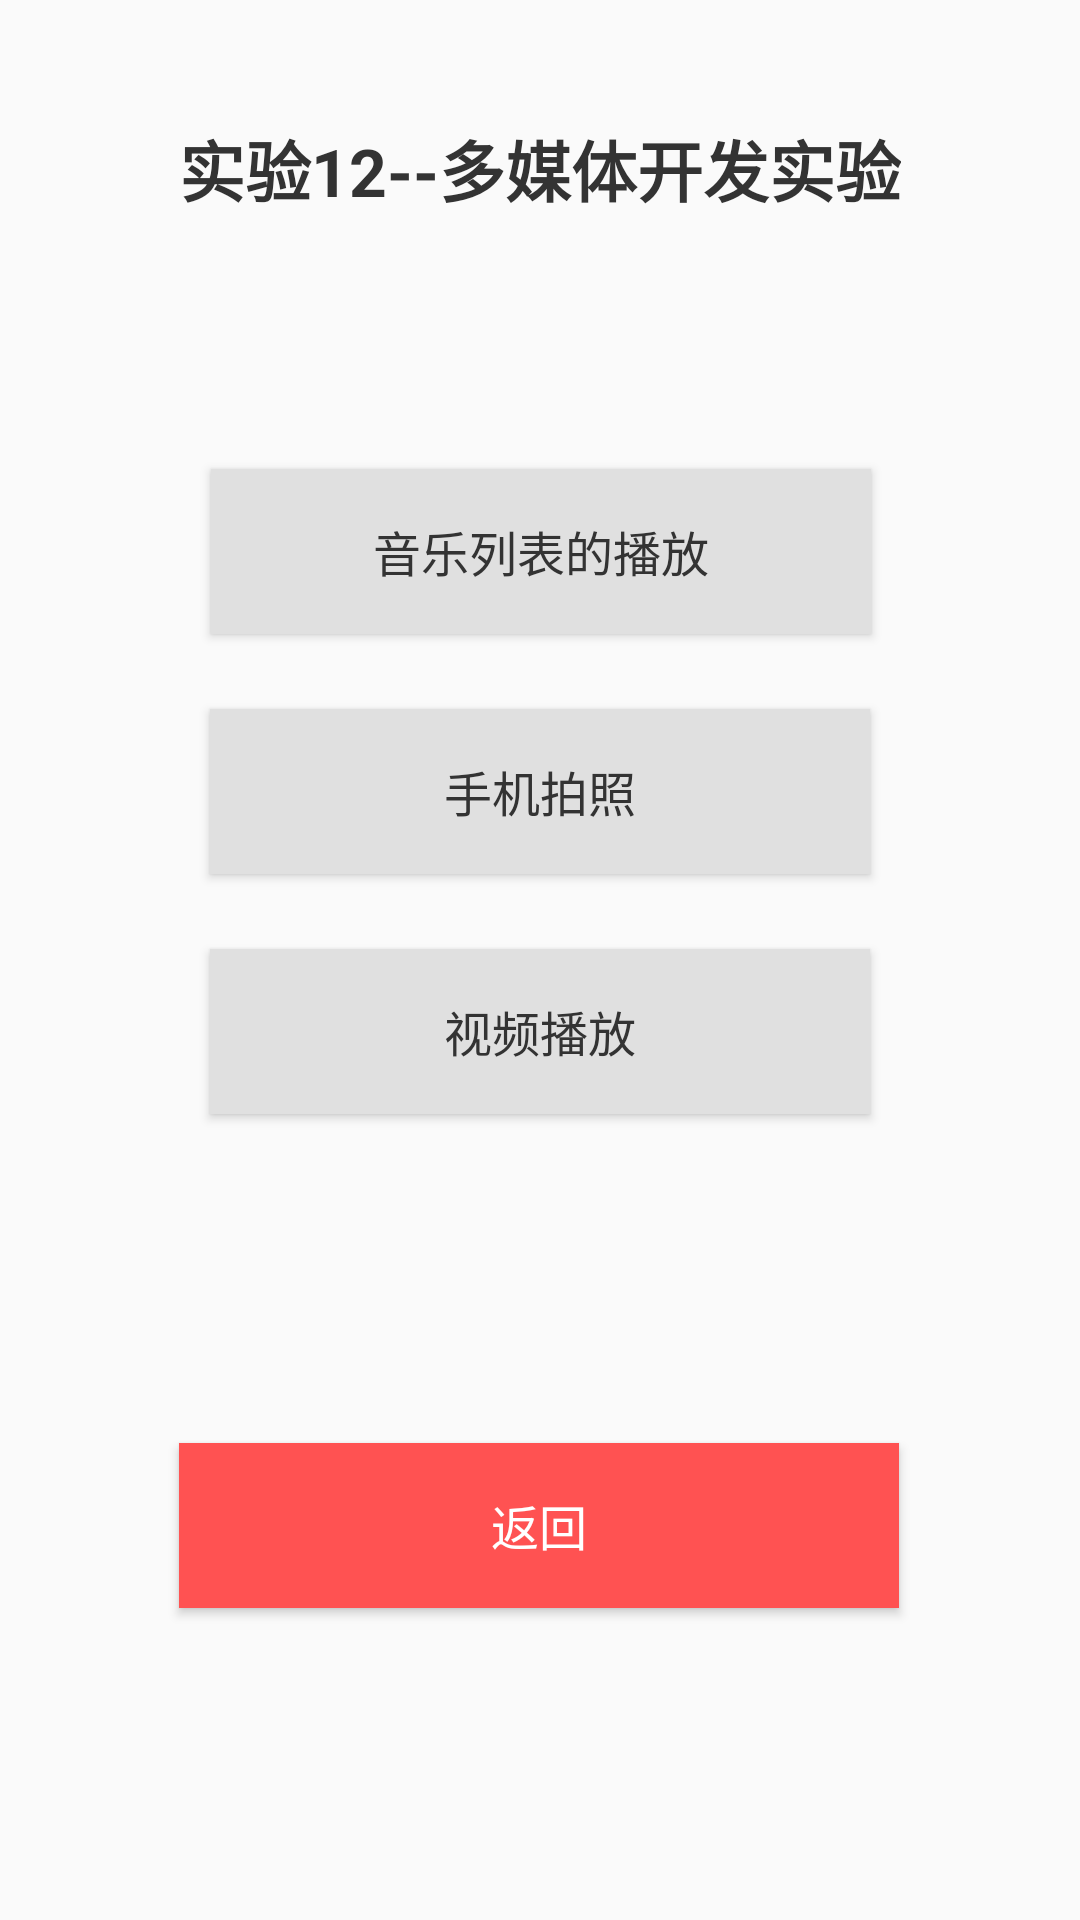

Reconstruct the res/layout file that produces this screen, plus the resources it refers to.
<!-- AndroidManifest.xml: application theme Theme.Origami -->
<!-- res/layout/activity_12.xml -->
<?xml version="1.0" encoding="utf-8"?>
<androidx.constraintlayout.widget.ConstraintLayout xmlns:android="http://schemas.android.com/apk/res/android"
    xmlns:app="http://schemas.android.com/apk/res-auto"
    xmlns:tools="http://schemas.android.com/tools"
    android:id="@+id/main"
    android:layout_width="match_parent"
    android:layout_height="match_parent"
    android:background="@drawable/miku"
    tools:context=".Activity_12">

    
    <TextView
        android:id="@+id/tv_title"
        android:layout_width="wrap_content"
        android:layout_height="wrap_content"
        android:text="实验12--多媒体开发实验"
        android:textSize="22sp"
        android:textStyle="bold"
        android:textColor="#333333"
        app:layout_constraintTop_toTopOf="parent"
        app:layout_constraintStart_toStartOf="parent"
        app:layout_constraintEnd_toEndOf="parent"
        android:layout_marginTop="40dp" />

    

    

    <Button
        android:id="@+id/btn_music_play"
        android:layout_width="220dp"
        android:layout_height="55dp"
        android:layout_marginTop="84dp"
        android:background="#E0E0E0"
        android:text="音乐列表的播放"
        android:textColor="#333333"
        android:textSize="16sp"
        app:layout_constraintEnd_toEndOf="parent"
        app:layout_constraintHorizontal_bias="0.502"
        app:layout_constraintStart_toStartOf="parent"
        app:layout_constraintTop_toBottomOf="@id/tv_title" />

    <Button
        android:id="@+id/btn_take_photo"
        android:layout_width="220dp"
        android:layout_height="55dp"
        android:text="手机拍照"
        android:textSize="16sp"
        android:background="#E0E0E0"
        android:textColor="#333333"
        app:layout_constraintTop_toBottomOf="@id/btn_music_play"
        app:layout_constraintStart_toStartOf="parent"
        app:layout_constraintEnd_toEndOf="parent"
        android:layout_marginTop="25dp" />

    
    <Button
        android:id="@+id/btn_video_play"
        android:layout_width="220dp"
        android:layout_height="55dp"
        android:text="视频播放"
        android:textSize="16sp"
        android:background="#E0E0E0"
        android:textColor="#333333"
        app:layout_constraintTop_toBottomOf="@id/btn_take_photo"
        app:layout_constraintStart_toStartOf="parent"
        app:layout_constraintEnd_toEndOf="parent"
        android:layout_marginTop="25dp" />

    
    <Button
        android:id="@+id/btnToMain"
        android:layout_width="240dp"
        android:layout_height="55dp"
        android:layout_marginBottom="104dp"
        android:background="#FF5252"
        android:text="返回"
        android:textColor="#FFFFFF"
        android:textSize="16sp"
        app:layout_constraintBottom_toBottomOf="parent"
        app:layout_constraintEnd_toEndOf="parent"
        app:layout_constraintHorizontal_bias="0.497"
        app:layout_constraintStart_toStartOf="parent" />

</androidx.constraintlayout.widget.ConstraintLayout>
<!-- resources referenced by this layout -->
<resources>
  <style name="Theme.Origami" parent="Base.Theme.Origami" />
  <style name="Base.Theme.Origami" parent="Theme.MaterialComponents.DayNight.NoActionBar.Bridge">
          &gt;
          
          
      </style>
</resources>
